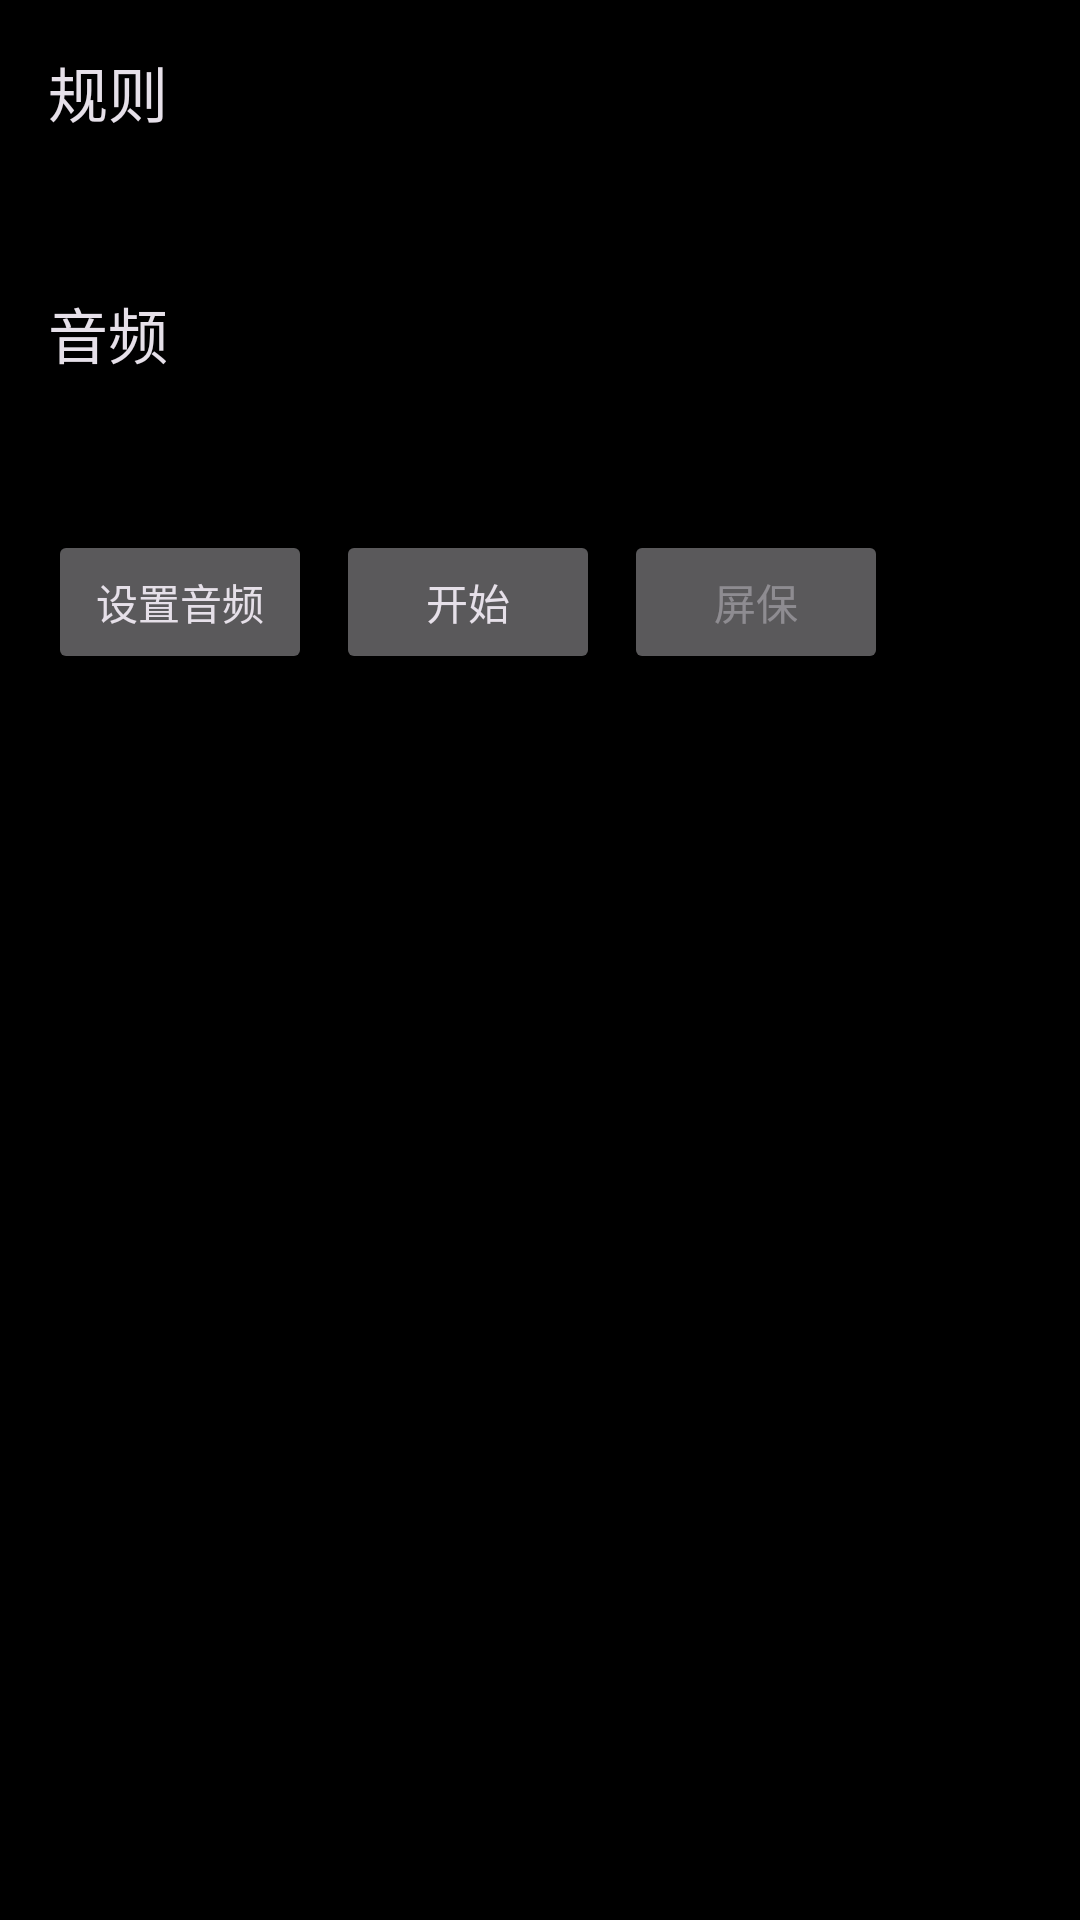

The Android layout XML behind this screen, and the referenced resources:
<!-- AndroidManifest.xml: application theme Theme.My -->
<!-- res/layout/activity_main.xml -->
<?xml version="1.0" encoding="utf-8"?>
<androidx.constraintlayout.widget.ConstraintLayout xmlns:android="http://schemas.android.com/apk/res/android"
    xmlns:app="http://schemas.android.com/apk/res-auto"
    xmlns:tools="http://schemas.android.com/tools"
    android:layout_width="match_parent"
    android:layout_height="match_parent"
    android:background="@color/black"
    android:keepScreenOn="true"
    tools:context=".ActivityMain">

    <androidx.appcompat.widget.LinearLayoutCompat
        android:id="@+id/layout_dns"
        android:layout_width="match_parent"
        android:layout_height="wrap_content"
        android:orientation="vertical"
        android:padding="16dp"
        app:layout_constraintStart_toStartOf="parent"
        app:layout_constraintTop_toTopOf="parent">

        <TextView
            style="@style/TextAppearance.AppCompat.Title"
            android:layout_width="match_parent"
            android:layout_height="wrap_content"
            android:text="规则" />

        <TextView
            android:id="@+id/text_dns"
            style="@style/TextAppearance.AppCompat.Body1"
            android:layout_width="match_parent"
            android:layout_height="wrap_content"
            tools:text="2023-11-11_11:11:11 1,6,3" />

    </androidx.appcompat.widget.LinearLayoutCompat>

    <androidx.appcompat.widget.LinearLayoutCompat
        android:id="@+id/layout_audio"
        android:layout_width="match_parent"
        android:layout_height="wrap_content"
        android:orientation="vertical"
        android:padding="16dp"
        app:layout_constraintStart_toStartOf="parent"
        app:layout_constraintTop_toBottomOf="@id/layout_dns">

        <TextView
            style="@style/TextAppearance.AppCompat.Title"
            android:layout_width="match_parent"
            android:layout_height="wrap_content"
            android:text="音频" />

        <TextView
            android:id="@+id/text_audio"
            style="@style/TextAppearance.AppCompat.Body1"
            android:layout_width="match_parent"
            android:layout_height="wrap_content"
            tools:text="音频.mp3" />

    </androidx.appcompat.widget.LinearLayoutCompat>

    <androidx.appcompat.widget.LinearLayoutCompat
        android:id="@+id/layout_action"
        android:layout_width="match_parent"
        android:layout_height="wrap_content"
        android:orientation="horizontal"
        android:padding="16dp"
        app:layout_constraintStart_toStartOf="parent"
        app:layout_constraintTop_toBottomOf="@id/layout_audio">

        <Button
            android:id="@+id/button_audio"
            android:layout_width="wrap_content"
            android:layout_height="wrap_content"
            android:text="设置音频" />

        <Button
            android:id="@+id/button_begin"
            android:layout_width="wrap_content"
            android:layout_height="wrap_content"
            android:layout_marginStart="8dp"
            android:text="开始" />

        <Button
            android:id="@+id/button_screen_protect"
            android:layout_width="wrap_content"
            android:layout_height="wrap_content"
            android:layout_marginStart="8dp"
            android:enabled="false"
            android:text="屏保" />

    </androidx.appcompat.widget.LinearLayoutCompat>

    <ScrollView
        android:layout_width="match_parent"
        android:layout_height="0dp"
        app:layout_constraintBottom_toBottomOf="parent"
        app:layout_constraintTop_toBottomOf="@id/layout_action">

        <androidx.appcompat.widget.LinearLayoutCompat
            android:layout_width="match_parent"
            android:layout_height="wrap_content"
            android:orientation="vertical">

            <TextView
                android:id="@+id/text_rule"
                android:layout_width="match_parent"
                android:layout_height="wrap_content"
                android:padding="16dp"
                tools:text="规则" />

        </androidx.appcompat.widget.LinearLayoutCompat>

    </ScrollView>

    
    <TextView
        android:id="@+id/text_screen_protect"
        style="@style/TextAppearance.AppCompat.Title"
        android:layout_width="0dp"
        android:layout_height="0dp"
        android:background="@color/black"
        android:gravity="center_horizontal"
        android:text="不要锁屏或切走"
        android:visibility="gone"
        app:layout_constraintBottom_toBottomOf="parent"
        app:layout_constraintEnd_toEndOf="parent"
        app:layout_constraintStart_toStartOf="parent"
        app:layout_constraintTop_toTopOf="parent" />

</androidx.constraintlayout.widget.ConstraintLayout>
<!-- resources referenced by this layout -->
<resources>
  <style name="Theme.My" parent="Theme.Material3.Dark.NoActionBar">
          
          <item name="colorPrimaryDark">#000000</item>
          
          <item name="colorControlNormal">#eeeeee</item>
          
          <item name="colorPrimary">#7cb342</item>
          
          <item name="colorPrimaryInverse">#7cb342</item>
          
          <item name="colorOnPrimary">#eeeeee</item>
          
          <item name="colorPrimaryContainer">#666666</item>
      </style>
  <!-- not gathered from this repository: default colours our renderer supplied (Android Studio template values) -->
  <color name="black">#FF000000</color>
</resources>
